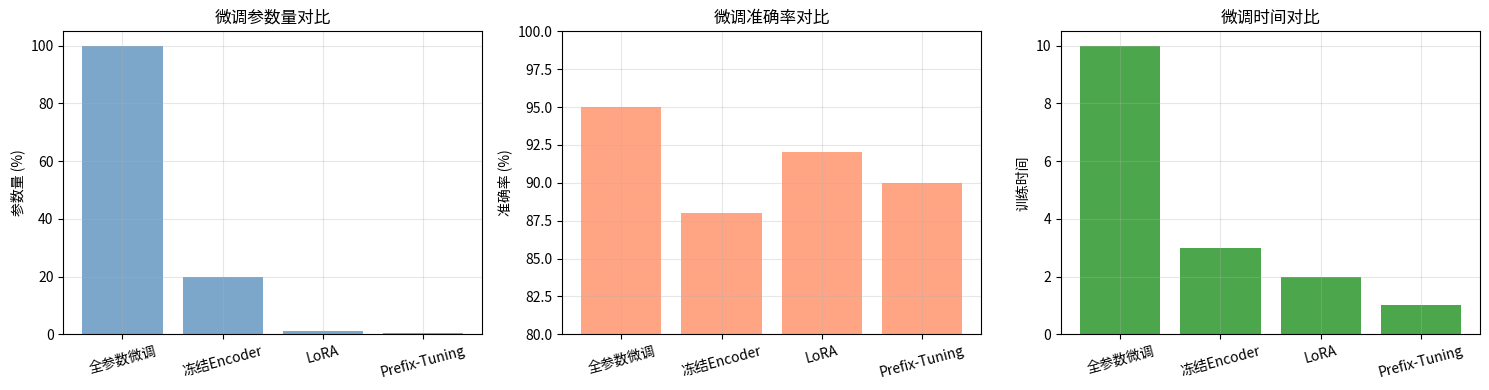

Python code for this plot: (Note: this script raises an exception after producing the figure.)
"""
微调演示
下游任务适配
"""

import numpy as np
import matplotlib.pyplot as plt

print("=" * 70)
print("微调演示")
print("=" * 70)

# 1. 微调概念
print("\n1. 微调概念...")

print("""
微调 (Fine-tuning):
- 加载预训练模型
- 在下游数据上继续训练
- 适配特定任务

常见策略:
1. 全参数微调: 更新所有参数
2. 冻结+微调: 冻结部分层
3. LoRA: 低秩适配
4. Prefix-Tuning: 前缀调整
""")

# 2. 微调策略对比
print("\n2. 微调策略...")

strategies = {
    '全参数微调': {'params': 100, 'accuracy': 95, 'time': 10},
    '冻结Encoder': {'params': 20, 'accuracy': 88, 'time': 3},
    'LoRA': {'params': 1, 'accuracy': 92, 'time': 2},
    'Prefix-Tuning': {'params': 0.5, 'accuracy': 90, 'time': 1}
}

# 3. 可视化
print("\n3. 可视化...")

fig, axes = plt.subplots(1, 3, figsize=(15, 4))

names = list(strategies.keys())
params = [strategies[n]['params'] for n in names]
acc = [strategies[n]['accuracy'] for n in names]
time_ = [strategies[n]['time'] for n in names]

ax = axes[0]
bars = ax.bar(names, params, color='steelblue', alpha=0.7)
ax.set_ylabel('参数量 (%)')
ax.set_title('微调参数量对比')
ax.set_xticklabels(names, rotation=15)
ax.grid(True, alpha=0.3)

ax = axes[1]
bars = ax.bar(names, acc, color='coral', alpha=0.7)
ax.set_ylabel('准确率 (%)')
ax.set_title('微调准确率对比')
ax.set_xticklabels(names, rotation=15)
ax.set_ylim(80, 100)
ax.grid(True, alpha=0.3)

ax = axes[2]
bars = ax.bar(names, time_, color='green', alpha=0.7)
ax.set_ylabel('训练时间')
ax.set_title('微调时间对比')
ax.set_xticklabels(names, rotation=15)
ax.grid(True, alpha=0.3)

plt.tight_layout()
plt.savefig('images/fine_tuning.png')
print("可视化已保存为 'images/fine_tuning.png'")

# 4. 总结
print("\n" + "=" * 70)
print("微调总结")
print("=" * 70)
print("""
| 策略 | 参数量 | 准确率 | 速度 |
|------|--------|--------|------|
| 全参数 | 100% | 最高 | 最慢 |
| 冻结 | 20% | 中等 | 快 |
| LoRA | 1% | 接近最高 | 最快 |

选择策略:
- 数据少: LoRA, Prefix
- 数据多: 全参数微调
""")
print("=" * 70)
print("\nFine-tuning Demo完成！")
